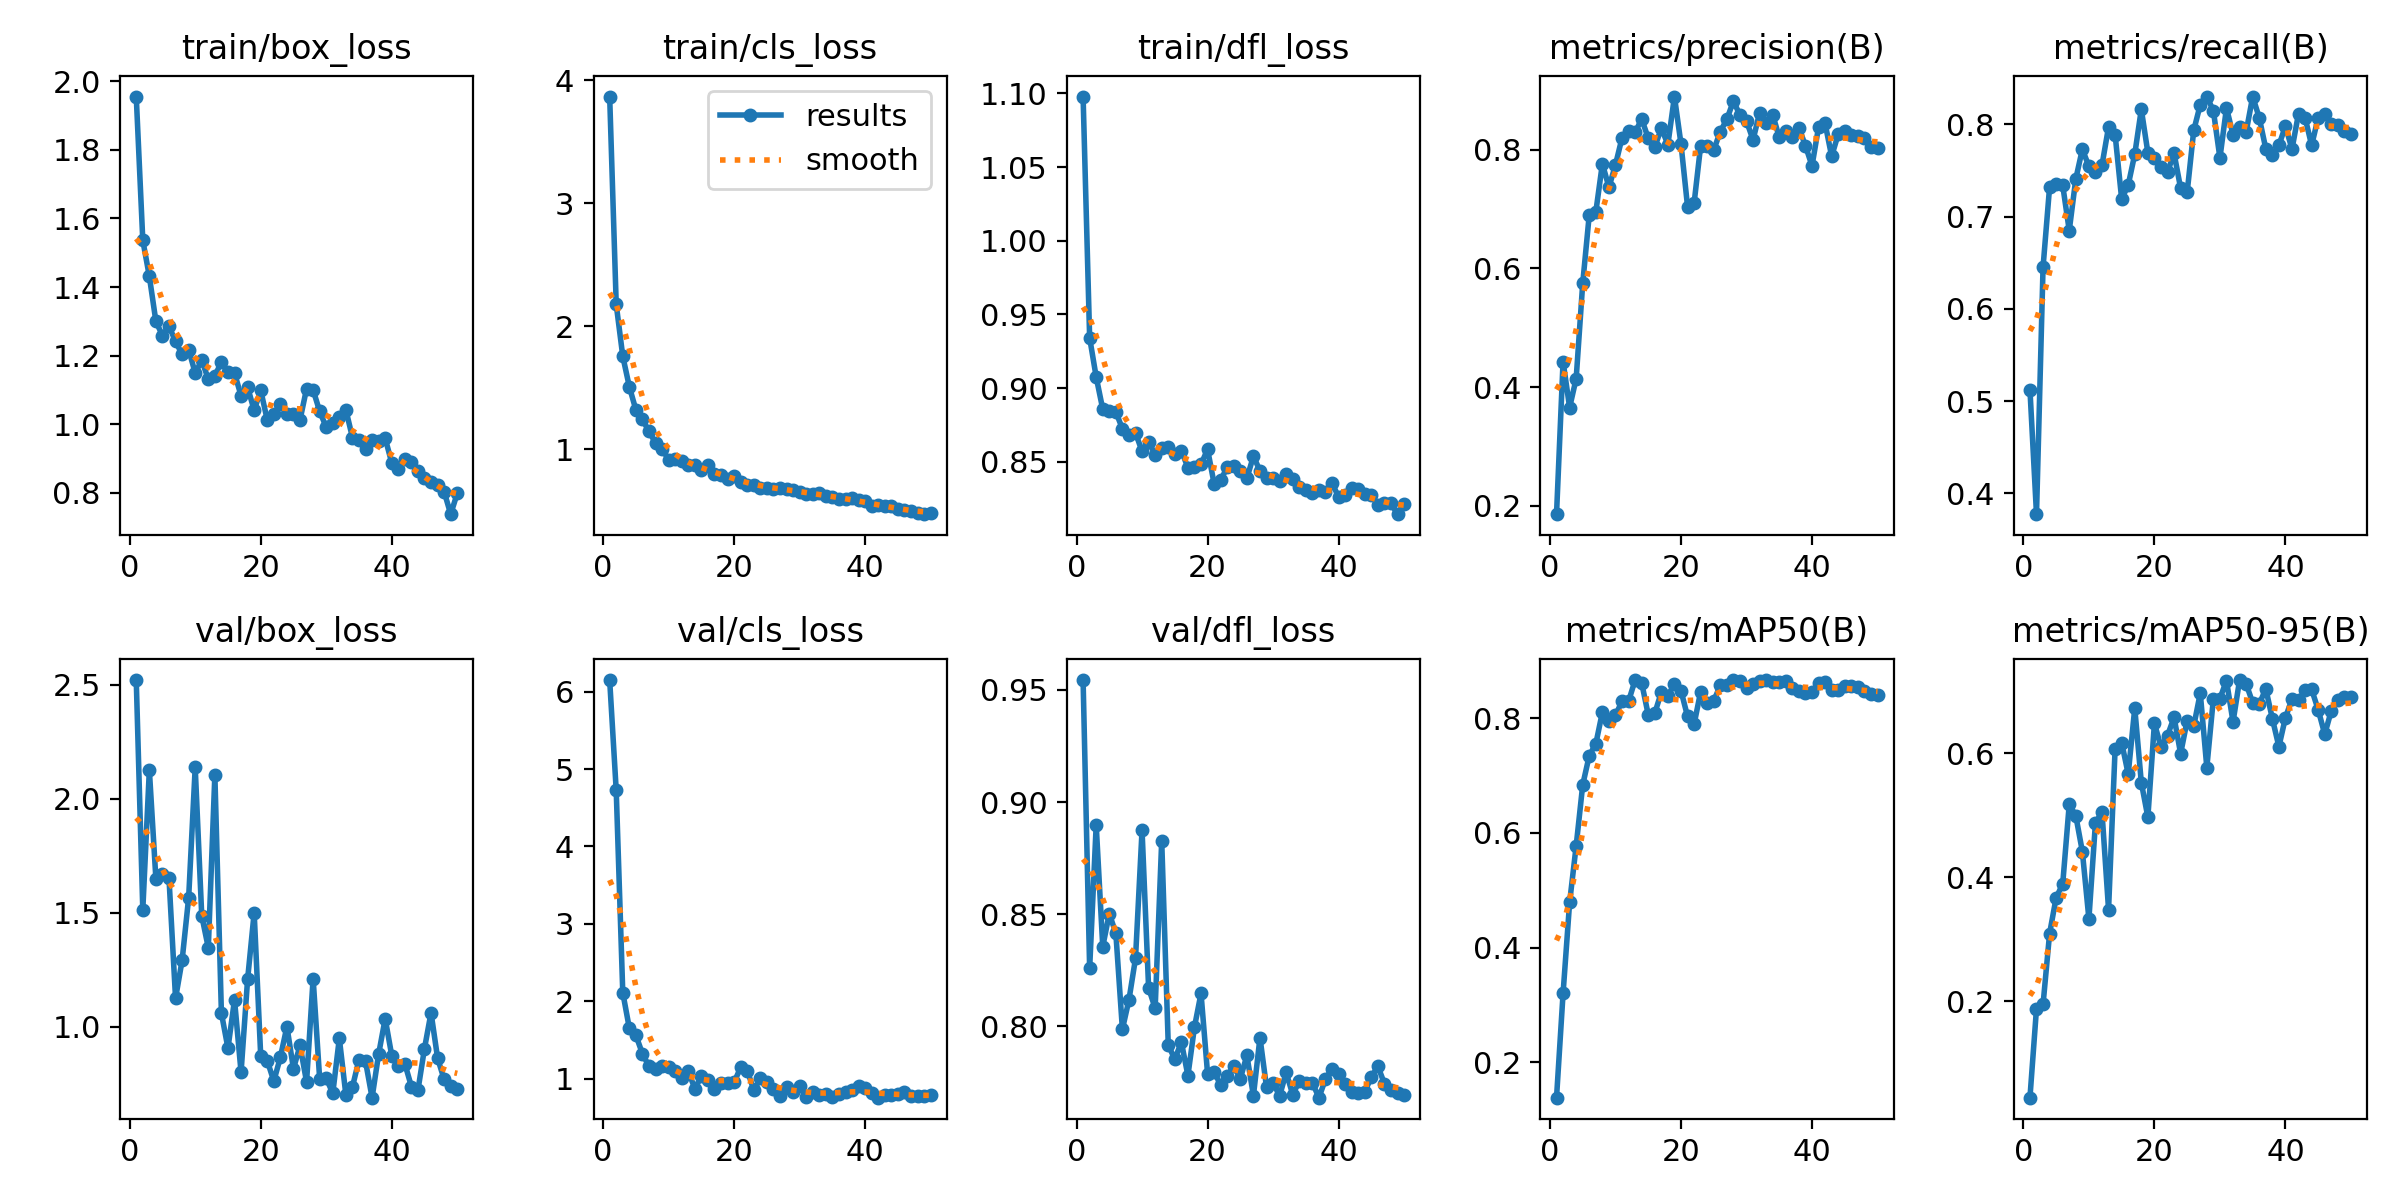

The table this chart was drawn from, first rows:
epoch, time, train/box_loss, train/cls_loss, train/dfl_loss, metrics/precision(B), metrics/recall(B), metrics/mAP50(B), metrics/mAP50-95(B), val/box_loss, val/cls_loss, val/dfl_loss, lr/pg0, lr/pg1, lr/pg2
1, 10.98, 1.955, 3.866, 1.098, 0.1858, 0.5125, 0.1386, 0.04484, 2.52, 6.152, 0.9544, 0.0001125, 0.0001125, 0.0001125
2, 21.38, 1.537, 2.176, 0.9342, 0.4431, 0.3775, 0.3202, 0.1885, 1.513, 4.724, 0.8258, 0.0002267, 0.0002267, 0.0002267
3, 31.53, 1.431, 1.755, 0.9075, 0.3656, 0.645, 0.4787, 0.1951, 2.126, 2.111, 0.8897, 0.0003361, 0.0003361, 0.0003361
4, 41.49, 1.3, 1.507, 0.8857, 0.4145, 0.7321, 0.5773, 0.3095, 1.649, 1.651, 0.8355, 0.0004409, 0.0004409, 0.0004409
5, 51.48, 1.259, 1.319, 0.8848, 0.575, 0.7351, 0.6835, 0.3675, 1.671, 1.56, 0.8502, 0.000541, 0.000541, 0.000541
6, 61.41, 1.286, 1.242, 0.8839, 0.6908, 0.7339, 0.7346, 0.3891, 1.651, 1.322, 0.8414, 0.0005631, 0.0005631, 0.0005631
7, 71.37, 1.242, 1.143, 0.8725, 0.6953, 0.6849, 0.755, 0.518, 1.126, 1.158, 0.7987, 0.0005508, 0.0005508, 0.0005508
8, 81.36, 1.204, 1.05, 0.8683, 0.7765, 0.7408, 0.8101, 0.4994, 1.292, 1.124, 0.8118, 0.0005384, 0.0005384, 0.0005384
9, 91.32, 1.218, 1.002, 0.8697, 0.7369, 0.7729, 0.7942, 0.4418, 1.567, 1.157, 0.8302, 0.000526, 0.000526, 0.000526
10, 101.1, 1.15, 0.913, 0.8572, 0.7747, 0.7544, 0.8052, 0.3332, 2.137, 1.151, 0.8874, 0.0005136, 0.0005136, 0.0005136
11, 111, 1.186, 0.9186, 0.8636, 0.8203, 0.748, 0.8289, 0.4884, 1.487, 1.091, 0.8171, 0.0005012, 0.0005012, 0.0005012
12, 120.9, 1.132, 0.9066, 0.855, 0.8319, 0.7557, 0.8293, 0.505, 1.347, 1.002, 0.808, 0.0004889, 0.0004889, 0.0004889
13, 130.8, 1.142, 0.8686, 0.8592, 0.8294, 0.7971, 0.8661, 0.3482, 2.104, 1.095, 0.8828, 0.0004765, 0.0004765, 0.0004765
14, 140.8, 1.181, 0.869, 0.8599, 0.8519, 0.7887, 0.8611, 0.6076, 1.061, 0.8697, 0.7916, 0.0004641, 0.0004641, 0.0004641
15, 150.8, 1.151, 0.8266, 0.8554, 0.8197, 0.7189, 0.8057, 0.6175, 0.907, 1.03, 0.7853, 0.0004518, 0.0004518, 0.0004518
16, 161, 1.149, 0.8706, 0.8576, 0.8045, 0.7341, 0.8084, 0.5666, 1.119, 0.9879, 0.7929, 0.0004394, 0.0004394, 0.0004394
17, 170.9, 1.083, 0.7971, 0.8461, 0.8366, 0.7675, 0.845, 0.673, 0.8018, 0.8704, 0.778, 0.000427, 0.000427, 0.000427
18, 180.8, 1.108, 0.7917, 0.8466, 0.8089, 0.8162, 0.839, 0.553, 1.209, 0.9439, 0.7996, 0.0004146, 0.0004146, 0.0004146
19, 190.7, 1.041, 0.7566, 0.8483, 0.8898, 0.7692, 0.8592, 0.4971, 1.501, 0.9396, 0.8147, 0.0004022, 0.0004022, 0.0004022
20, 200.6, 1.099, 0.7824, 0.8585, 0.8099, 0.7637, 0.8475, 0.6484, 0.8731, 0.9516, 0.7789, 0.0003899, 0.0003899, 0.0003899
21, 210.7, 1.013, 0.7306, 0.8352, 0.7044, 0.7533, 0.8029, 0.6104, 0.852, 1.146, 0.7797, 0.0003775, 0.0003775, 0.0003775
22, 220.6, 1.029, 0.7101, 0.8376, 0.7098, 0.7482, 0.789, 0.6287, 0.763, 1.104, 0.7737, 0.0003651, 0.0003651, 0.0003651
23, 230.5, 1.059, 0.7091, 0.8464, 0.8069, 0.7684, 0.8459, 0.6582, 0.8673, 0.8509, 0.7778, 0.0003527, 0.0003527, 0.0003527
24, 240.3, 1.03, 0.6848, 0.8473, 0.8068, 0.7307, 0.8268, 0.5996, 1.002, 1.001, 0.7823, 0.0003404, 0.0003404, 0.0003404
25, 250, 1.031, 0.685, 0.8436, 0.7998, 0.7262, 0.8298, 0.6528, 0.8171, 0.9612, 0.7766, 0.000328, 0.000328, 0.000328
26, 259.7, 1.013, 0.6776, 0.8388, 0.8306, 0.7933, 0.857, 0.6439, 0.919, 0.8664, 0.787, 0.0003156, 0.0003156, 0.0003156
27, 269.5, 1.104, 0.6848, 0.8538, 0.8514, 0.8212, 0.858, 0.6971, 0.7596, 0.7714, 0.769, 0.0003033, 0.0003033, 0.0003033
28, 279.3, 1.1, 0.6747, 0.8439, 0.8821, 0.83, 0.8661, 0.5772, 1.212, 0.8885, 0.7949, 0.0002909, 0.0002909, 0.0002909
29, 289.2, 1.038, 0.6677, 0.8388, 0.8584, 0.8146, 0.8637, 0.6882, 0.7718, 0.8231, 0.7728, 0.0002785, 0.0002785, 0.0002785
30, 299, 0.992, 0.6519, 0.8389, 0.8486, 0.7635, 0.8516, 0.6884, 0.7752, 0.9091, 0.7747, 0.0002661, 0.0002661, 0.0002661
31, 309, 1.004, 0.6375, 0.8369, 0.8166, 0.8176, 0.8598, 0.7175, 0.7096, 0.7599, 0.7689, 0.0002538, 0.0002538, 0.0002538
32, 319, 1.022, 0.6365, 0.8419, 0.8626, 0.7888, 0.8645, 0.6507, 0.9502, 0.8261, 0.7794, 0.0002414, 0.0002414, 0.0002414
33, 328.8, 1.042, 0.646, 0.8385, 0.8454, 0.797, 0.8657, 0.7182, 0.7022, 0.7887, 0.7695, 0.000229, 0.000229, 0.000229
34, 338.8, 0.9617, 0.6205, 0.8327, 0.8591, 0.7915, 0.8626, 0.7122, 0.7372, 0.7987, 0.7755, 0.0002166, 0.0002166, 0.0002166
35, 348.4, 0.9533, 0.6111, 0.8309, 0.821, 0.83, 0.8626, 0.6815, 0.8567, 0.765, 0.7745, 0.0002043, 0.0002043, 0.0002043
36, 358.2, 0.9279, 0.5961, 0.8292, 0.8324, 0.807, 0.8648, 0.6793, 0.8494, 0.7976, 0.7748, 0.0001919, 0.0001919, 0.0001919
37, 367.9, 0.9541, 0.597, 0.8306, 0.8208, 0.7735, 0.8531, 0.7042, 0.6904, 0.8308, 0.7681, 0.0001795, 0.0001795, 0.0001795
38, 377.8, 0.9518, 0.5999, 0.8293, 0.8372, 0.7669, 0.8475, 0.6562, 0.8813, 0.851, 0.7764, 0.0001671, 0.0001671, 0.0001671
39, 387.5, 0.9595, 0.5882, 0.8357, 0.8067, 0.7771, 0.8434, 0.6108, 1.036, 0.9095, 0.7811, 0.0001547, 0.0001547, 0.0001547
40, 397.2, 0.8878, 0.5742, 0.8262, 0.7729, 0.7981, 0.8446, 0.6576, 0.8751, 0.88, 0.7786, 0.0001424, 0.0001424, 0.0001424
41, 406.8, 0.8713, 0.538, 0.8273, 0.8383, 0.773, 0.8616, 0.6874, 0.827, 0.8171, 0.7742, 0.00013, 0.00013, 0.00013
42, 416.5, 0.8993, 0.5415, 0.8326, 0.8444, 0.8116, 0.8628, 0.6858, 0.8395, 0.753, 0.7708, 0.0001176, 0.0001176, 0.0001176
43, 426.1, 0.8899, 0.5352, 0.8314, 0.789, 0.807, 0.8494, 0.7016, 0.7392, 0.7812, 0.7704, 0.0001052, 0.0001052, 0.0001052
44, 435.6, 0.8653, 0.5366, 0.8281, 0.8265, 0.7772, 0.8485, 0.7031, 0.7233, 0.7924, 0.7708, 9.2875e-05, 9.2875e-05, 9.2875e-05
45, 445.1, 0.8442, 0.5141, 0.8277, 0.8322, 0.8072, 0.8556, 0.6703, 0.9058, 0.8002, 0.7773, 8.05e-05, 8.05e-05, 8.05e-05
46, 454.6, 0.8328, 0.5042, 0.8209, 0.8254, 0.8111, 0.8557, 0.6308, 1.063, 0.8233, 0.7821, 6.8125e-05, 6.8125e-05, 6.8125e-05
47, 464.1, 0.8233, 0.4984, 0.8222, 0.8226, 0.8001, 0.8533, 0.6689, 0.8635, 0.7805, 0.7744, 5.575e-05, 5.575e-05, 5.575e-05
48, 473.8, 0.8037, 0.4805, 0.8218, 0.8201, 0.7996, 0.8468, 0.6862, 0.7704, 0.7712, 0.7717, 4.3375e-05, 4.3375e-05, 4.3375e-05
49, 483.2, 0.7382, 0.4708, 0.8145, 0.8042, 0.7931, 0.8425, 0.6915, 0.7407, 0.7735, 0.7704, 3.1e-05, 3.1e-05, 3.1e-05
50, 492.8, 0.7989, 0.4842, 0.8213, 0.8036, 0.7889, 0.8403, 0.6906, 0.7282, 0.7817, 0.7693, 1.8625e-05, 1.8625e-05, 1.8625e-05
